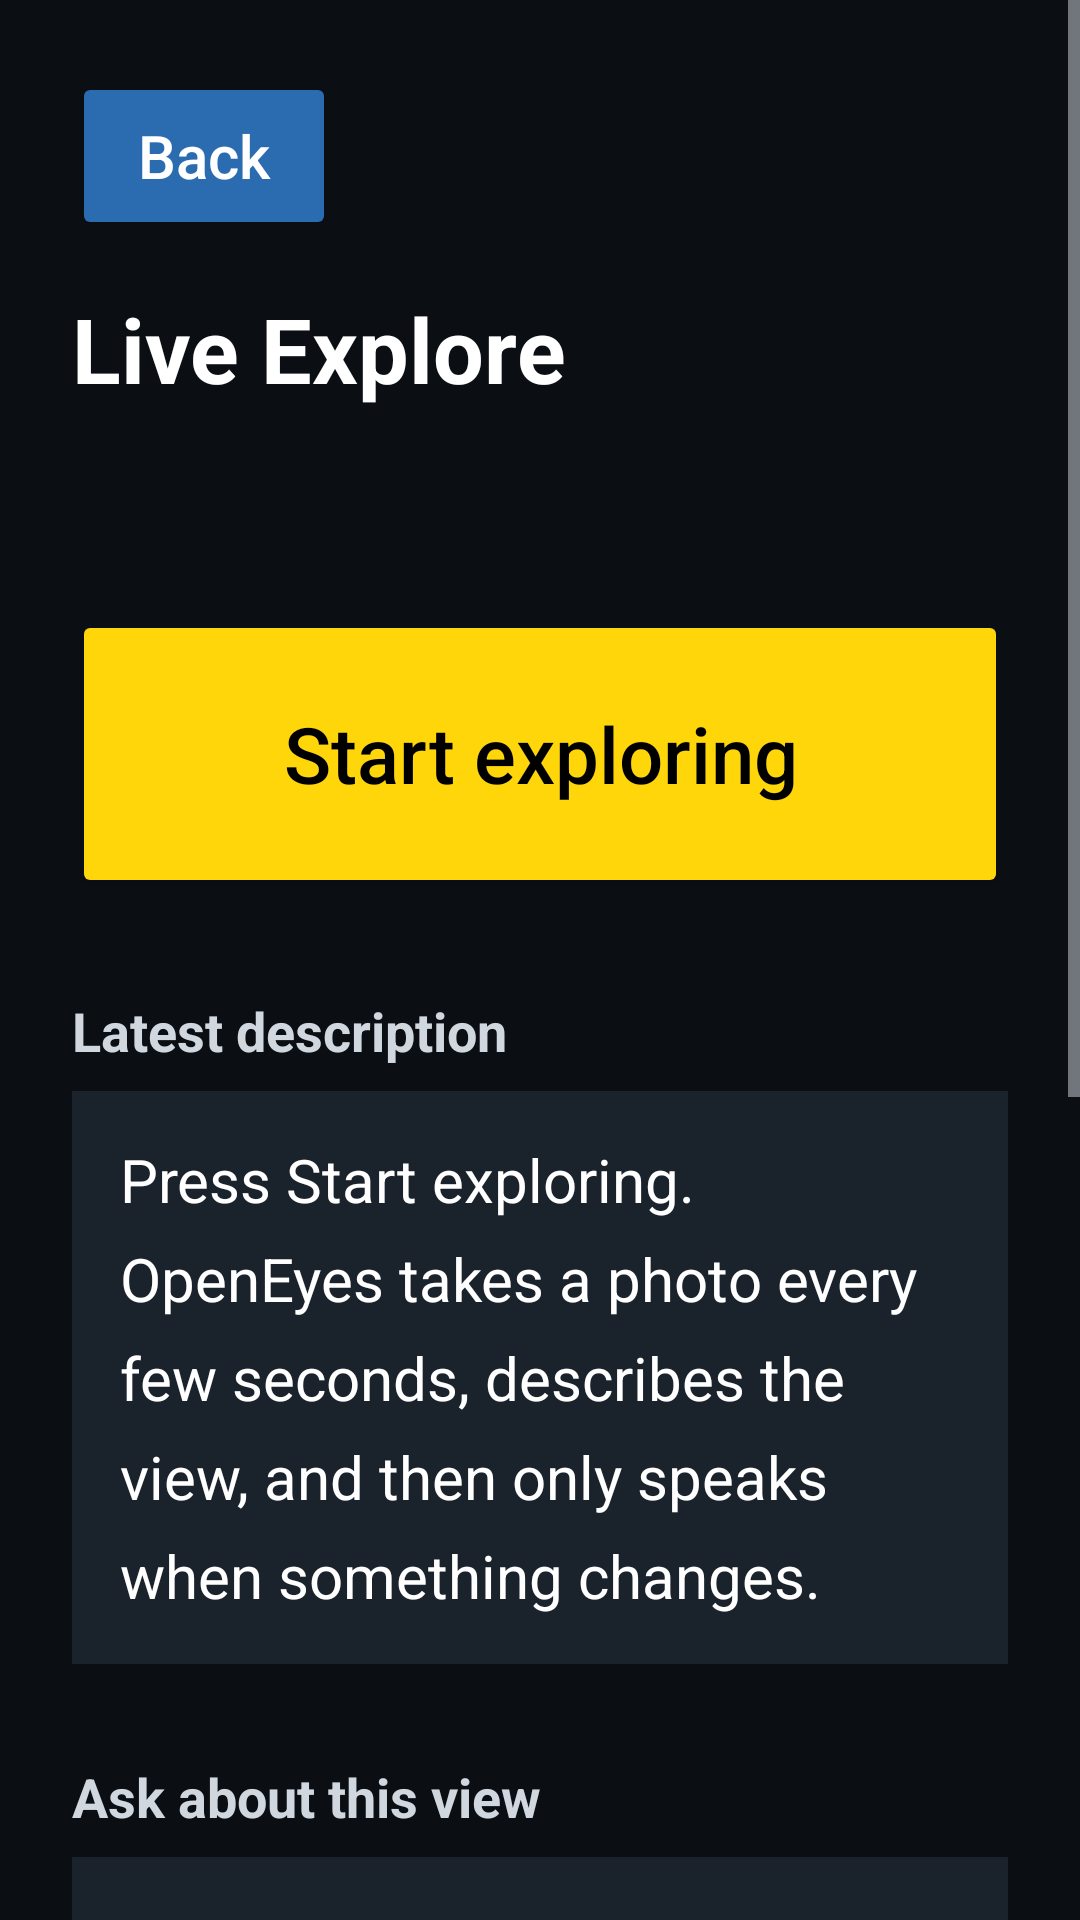

The Android layout XML behind this screen, and the referenced resources:
<!-- AndroidManifest.xml: application theme Theme.OpenEyes -->
<!-- res/layout/screen_explore.xml -->
<?xml version="1.0" encoding="utf-8"?>
<ScrollView xmlns:android="http://schemas.android.com/apk/res/android"
    style="@style/OpenEyes.Screen">

    <LinearLayout style="@style/OpenEyes.Column">

        <Button
            android:id="@+id/explore_back"
            style="@style/OpenEyes.Back"
            android:contentDescription="@string/back_description"
            android:text="@string/back" />

        <TextView style="@style/OpenEyes.Title" android:layout_marginTop="16dp" android:text="@string/explore_title" />

        <TextView android:id="@+id/explore_status" style="@style/OpenEyes.Status" android:layout_marginTop="8dp" />
        <TextView android:id="@+id/explore_error" style="@style/OpenEyes.Error" />

        <Button
            android:id="@+id/explore_toggle"
            style="@style/OpenEyes.Button.Primary"
            android:layout_marginTop="16dp"
            android:text="@string/explore_start" />

        <TextView style="@style/OpenEyes.Section" android:text="@string/explore_latest" />
        <TextView
            android:id="@+id/explore_latest"
            style="@style/OpenEyes.Panel"
            android:accessibilityLiveRegion="polite"
            android:text="@string/explore_placeholder" />

        <TextView style="@style/OpenEyes.Section" android:text="@string/explore_ask" />
        <EditText
            android:id="@+id/explore_question"
            style="@style/OpenEyes.Input"
            android:hint="@string/explore_ask_hint"
            android:imeOptions="actionSend"
            android:importantForAutofill="no"
            android:inputType="textCapSentences"
            android:maxLength="300" />

        <LinearLayout
            android:layout_width="match_parent"
            android:layout_height="wrap_content"
            android:orientation="horizontal">

            <Button
                android:id="@+id/explore_mic"
                style="@style/OpenEyes.Button"
                android:layout_width="0dp"
                android:layout_marginEnd="8dp"
                android:layout_weight="1"
                android:contentDescription="@string/mic_description"
                android:text="@string/mic" />

            <Button
                android:id="@+id/explore_send"
                style="@style/OpenEyes.Button"
                android:layout_width="0dp"
                android:layout_weight="1"
                android:text="@string/send" />
        </LinearLayout>

        <Button
            android:id="@+id/explore_stop_speaking"
            style="@style/OpenEyes.Button.Danger"
            android:text="@string/stop_speaking" />

        <TextView style="@style/OpenEyes.Note" android:text="@string/explore_note" />
        <TextView style="@style/OpenEyes.Note" android:text="@string/safety_note" />
    </LinearLayout>
</ScrollView>
<!-- resources referenced by this layout -->
<resources>
  <string name="back">Back</string>
  <string name="back_description">Back to the home screen. Stops this feature.</string>
  <string name="explore_ask">Ask about this view</string>
  <string name="explore_ask_hint">Type a question about the view</string>
  <string name="explore_latest">Latest description</string>
  <string name="explore_note">Explore uses a series of photos a few seconds apart, not live video, so fast changes can be missed. It never says a path is clear.</string>
  <string name="explore_placeholder">Press Start exploring. OpenEyes takes a photo every few seconds, describes the view, and then only speaks when something changes.</string>
  <string name="explore_start">Start exploring</string>
  <string name="explore_title">Live Explore</string>
  <string name="mic">Speak</string>
  <string name="mic_description">Speak with the microphone</string>
  <string name="safety_note">OpenEyes describes photos. It cannot tell you whether it is safe to cross a road or move. Keep using your cane, guide dog or usual mobility skills.</string>
  <string name="send">Send</string>
  <string name="stop_speaking">Stop speaking</string>
  <style name="OpenEyes.Back" parent="OpenEyes.Button">
          <item name="android:layout_marginTop">0dp</item>
          <item name="android:minHeight">56dp</item>
          <item name="android:layout_width">wrap_content</item>
          <item name="android:textSize">20sp</item>
      </style>
  <style name="OpenEyes.Button.Danger">
          <item name="android:textColor">@color/on_danger</item>
          <item name="backgroundTint">@color/danger</item>
      </style>
  <style name="OpenEyes.Button.Primary">
          <item name="android:minHeight">96dp</item>
          <item name="android:textSize">26sp</item>
          <item name="android:textColor">@color/on_primary</item>
          <item name="backgroundTint">@color/primary</item>
      </style>
  <style name="OpenEyes.Column" parent="">
          <item name="android:layout_width">match_parent</item>
          <item name="android:layout_height">wrap_content</item>
          <item name="android:orientation">vertical</item>
          <item name="android:padding">24dp</item>
      </style>
  <style name="OpenEyes.Error" parent="OpenEyes.Status">
          <item name="android:textColor">@color/warning</item>
          <item name="android:accessibilityLiveRegion">assertive</item>
          <item name="android:visibility">gone</item>
      </style>
  <style name="OpenEyes.Screen" parent="">
          <item name="android:layout_width">match_parent</item>
          <item name="android:layout_height">match_parent</item>
          <item name="android:fillViewport">true</item>
      </style>
  <style name="OpenEyes.Status" parent="">
          <item name="android:layout_width">match_parent</item>
          <item name="android:layout_height">wrap_content</item>
          <item name="android:textSize">20sp</item>
          <item name="android:textColor">@color/on_surface</item>
          <item name="android:paddingVertical">8dp</item>
          <item name="android:accessibilityLiveRegion">polite</item>
      </style>
  <style name="OpenEyes.Title" parent="">
          <item name="android:layout_width">match_parent</item>
          <item name="android:layout_height">wrap_content</item>
          <item name="android:accessibilityHeading">true</item>
          <item name="android:textColor">@color/on_surface</item>
          <item name="android:textSize">30sp</item>
          <item name="android:textStyle">bold</item>
      </style>
  <color name="on_secondary">#FFFFFF</color>
  <color name="secondary">#2B6CB0</color>
  <color name="on_danger">#FFFFFF</color>
  <color name="danger">#B42318</color>
  <color name="on_primary">#000000</color>
  <color name="primary">#FFD60A</color>
  <color name="warning">#FDB022</color>
  <color name="surface_raised">#1A222C</color>
  <color name="on_surface">#FFFFFF</color>
  <color name="on_surface_muted">#D0D7DE</color>
  <color name="surface">#0B0F14</color>
</resources>
